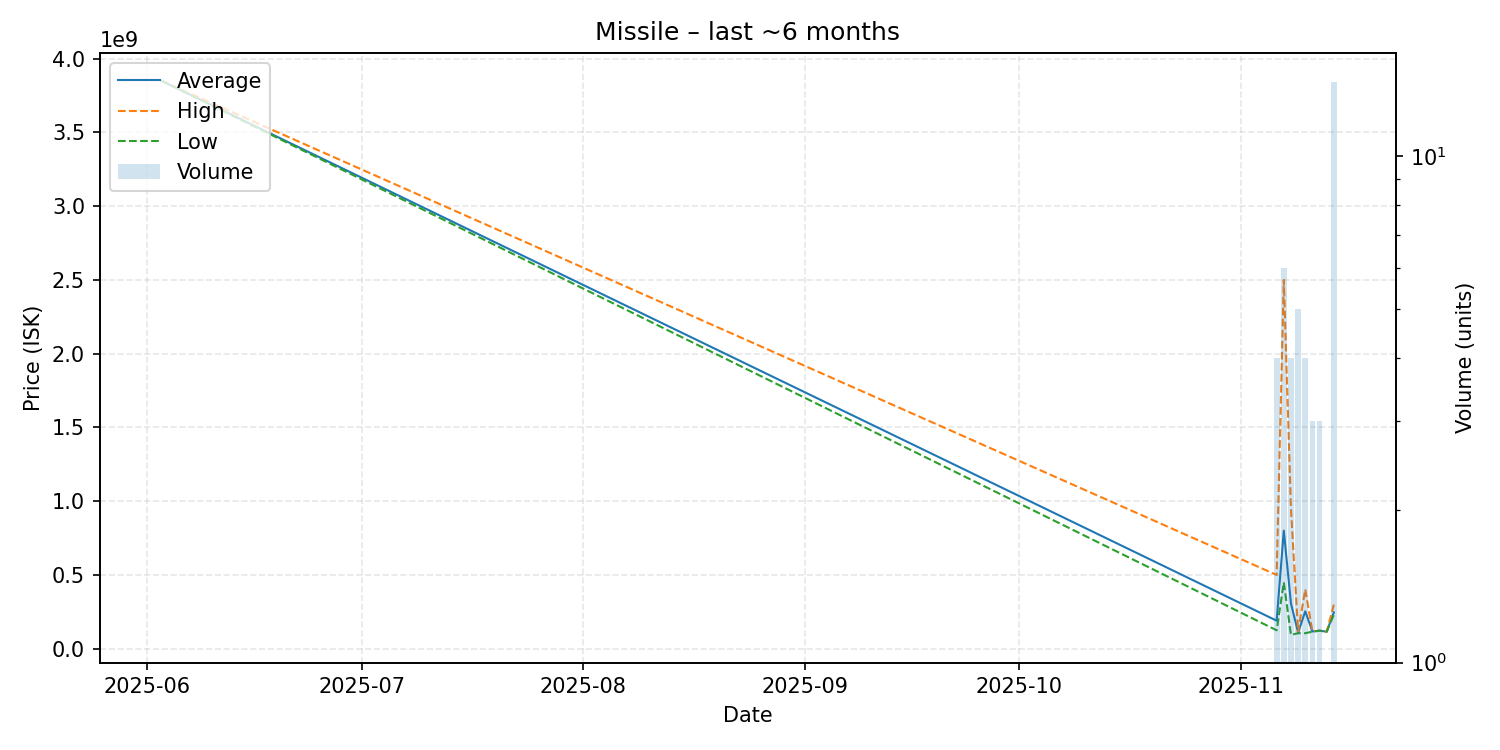

The file beside this chart, header and first rows:
date, average, highest, lowest, order_count, volume
2025-06-03, 3850000000, 3850000000, 3850000000, 1, 1
2025-11-06, 190075000, 500000000, 125100000, 4, 4
2025-11-07, 800833333, 2500000000, 450100000, 6, 6
2025-11-08, 307400000, 949000000, 94020000, 4, 4
2025-11-09, 108960000, 115550000, 105100000, 5, 5
2025-11-10, 253800000, 402400000, 105200000, 4, 4
2025-11-11, 117300000, 118050000, 115800000, 3, 3
2025-11-12, 122300000, 122450000, 122000000, 3, 3
2025-11-13, 115700000, 115700000, 115700000, 1, 1
2025-11-14, 246295000, 298900000, 230000000, 14, 14
